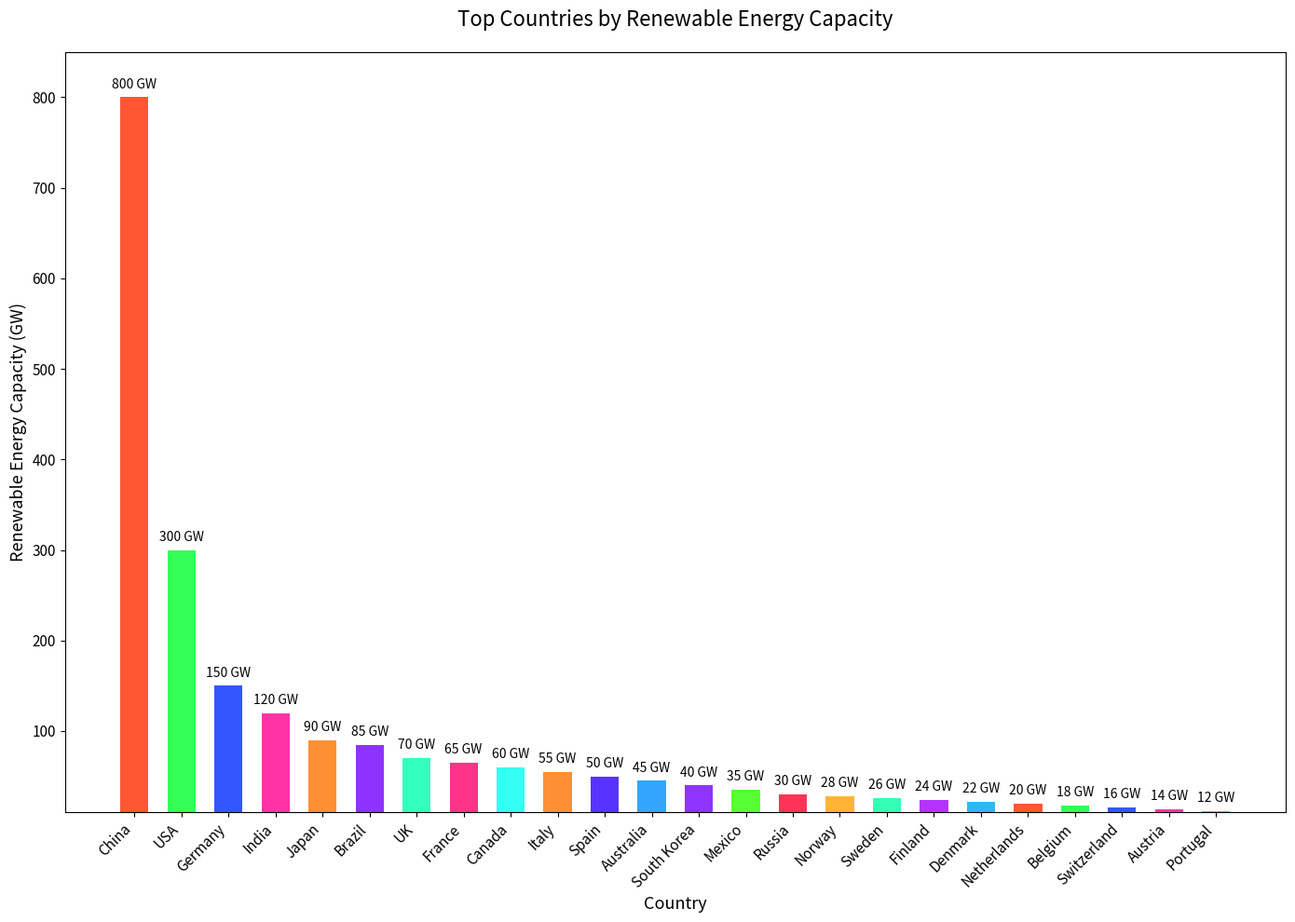

The script that saved this image:

import matplotlib.pyplot as plt

# Data
countries = [
    "China", "USA", "Germany", "India", "Japan", 
    "Brazil", "UK", "France", "Canada", "Italy", 
    "Spain", "Australia", "South Korea", "Mexico", "Russia",
    "Norway", "Sweden", "Finland", "Denmark", "Netherlands",
    "Belgium", "Switzerland", "Austria", "Portugal"
]
renewable_capacity = [
    800, 300, 150, 120, 90, 
    85, 70, 65, 60, 55, 
    50, 45, 40, 35, 30,
    28, 26, 24, 22, 20,
    18, 16, 14, 12
]

# Colors for each country
colors = [
    '#FF5733', '#33FF57', '#3357FF', '#FF33A6', '#FF8F33',
    '#8D33FF', '#33FFBD', '#FF3387', '#33FFF3', '#FF8F33',
    '#5733FF', '#33A6FF', '#8F33FF', '#57FF33', '#FF3357',
    '#FFB533', '#33FFB5', '#B533FF', '#33B5FF', '#FF5733',
    '#33FF57', '#3357FF', '#FF33A6', '#FF8F33'
]

# Plot
fig, ax = plt.subplots(figsize=(14, 10))
bars = ax.bar(countries, renewable_capacity, color=colors, width=0.6)

# Set the title and labels
ax.set_title('Top Countries by Renewable Energy Capacity', fontsize=16, pad=20)
ax.set_ylabel('Renewable Energy Capacity (GW)', fontsize=13)
ax.set_xlabel('Country', fontsize=13)

# Customize the tick labels
plt.xticks(fontsize=11, rotation=45, ha='right')
plt.yticks(fontsize=11)

# Set y-axis limit
ax.set_ylim(10, 850)

# Add the data values on the bars
for bar in bars:
    height = bar.get_height()
    ax.text(bar.get_x() + bar.get_width() / 2, height + 10, f'{height} GW', ha='center')

# Show the plot
plt.tight_layout()
plt.show()
